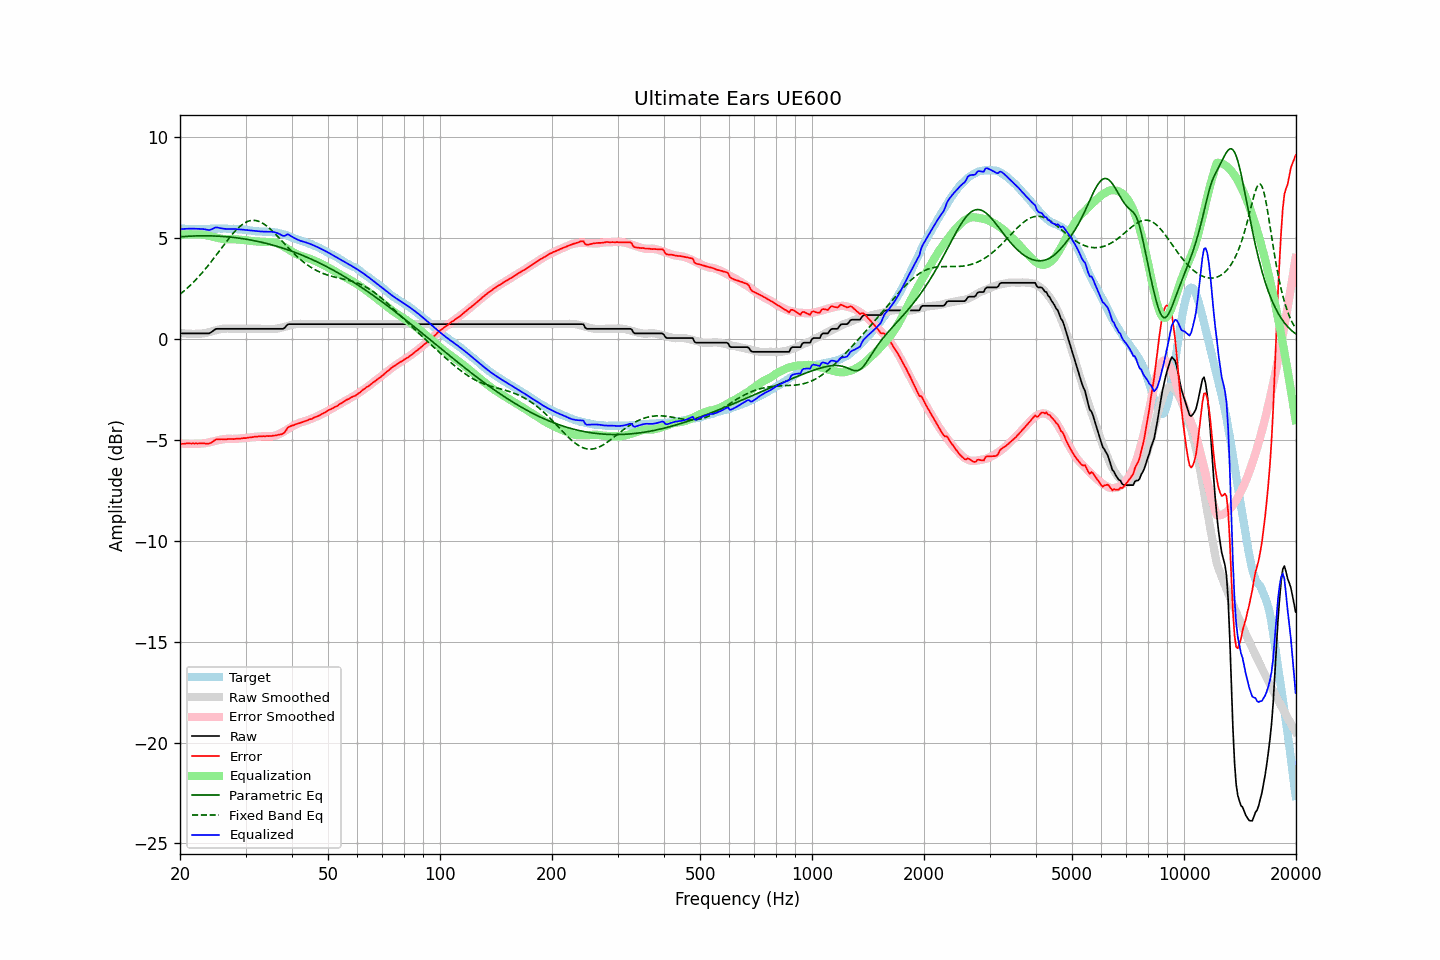

Source data for this figure (header and first rows):
frequency, raw, error, smoothed, error_smoothed, equalization, parametric_eq, fixed_band_eq, equalized_raw, equalized_smoothed, target
20.00, 0.28, -5.20, 0.31, -5.17, 5.17, 5.07, 2.22, 5.45, 5.48, 5.48
20.20, 0.28, -5.19, 0.30, -5.17, 5.17, 5.08, 2.29, 5.45, 5.47, 5.47
20.40, 0.28, -5.19, 0.29, -5.18, 5.18, 5.08, 2.35, 5.46, 5.47, 5.47
20.61, 0.28, -5.19, 0.28, -5.19, 5.19, 5.09, 2.42, 5.47, 5.46, 5.47
20.81, 0.28, -5.17, 0.27, -5.19, 5.19, 5.09, 2.49, 5.47, 5.46, 5.45
21.02, 0.28, -5.17, 0.27, -5.19, 5.19, 5.10, 2.56, 5.47, 5.46, 5.45
21.23, 0.28, -5.17, 0.26, -5.19, 5.19, 5.10, 2.64, 5.47, 5.46, 5.45
21.44, 0.28, -5.18, 0.26, -5.19, 5.19, 5.11, 2.71, 5.47, 5.45, 5.46
21.66, 0.28, -5.17, 0.26, -5.19, 5.19, 5.11, 2.79, 5.47, 5.45, 5.45
21.87, 0.28, -5.18, 0.26, -5.19, 5.19, 5.11, 2.87, 5.47, 5.45, 5.46
22.09, 0.28, -5.17, 0.26, -5.19, 5.19, 5.11, 2.96, 5.47, 5.45, 5.45
22.31, 0.28, -5.18, 0.27, -5.18, 5.18, 5.12, 3.04, 5.47, 5.45, 5.46
22.54, 0.28, -5.17, 0.27, -5.19, 5.19, 5.12, 3.13, 5.47, 5.45, 5.45
22.76, 0.28, -5.17, 0.27, -5.18, 5.18, 5.12, 3.22, 5.46, 5.45, 5.45
22.99, 0.28, -5.17, 0.28, -5.18, 5.18, 5.12, 3.31, 5.46, 5.46, 5.45
23.22, 0.28, -5.17, 0.29, -5.17, 5.17, 5.12, 3.40, 5.45, 5.46, 5.45
23.45, 0.28, -5.18, 0.31, -5.15, 5.15, 5.12, 3.50, 5.43, 5.46, 5.46
23.69, 0.28, -5.18, 0.32, -5.14, 5.14, 5.12, 3.60, 5.42, 5.46, 5.46
23.92, 0.28, -5.18, 0.34, -5.12, 5.12, 5.12, 3.69, 5.40, 5.46, 5.46
24.16, 0.32, -5.15, 0.37, -5.10, 5.10, 5.12, 3.80, 5.42, 5.47, 5.47
24.40, 0.37, -5.11, 0.39, -5.08, 5.08, 5.11, 3.90, 5.46, 5.47, 5.48
24.65, 0.43, -5.05, 0.41, -5.06, 5.06, 5.11, 4.00, 5.49, 5.47, 5.48
24.89, 0.49, -4.99, 0.43, -5.04, 5.04, 5.11, 4.11, 5.53, 5.47, 5.48
25.14, 0.51, -4.96, 0.45, -5.02, 5.02, 5.11, 4.21, 5.54, 5.48, 5.47
25.39, 0.51, -4.97, 0.47, -5.01, 5.01, 5.10, 4.32, 5.52, 5.48, 5.48
25.65, 0.51, -4.97, 0.49, -4.99, 4.99, 5.10, 4.42, 5.50, 5.48, 5.48
25.91, 0.51, -4.96, 0.50, -4.97, 4.97, 5.09, 4.53, 5.49, 5.48, 5.47
26.16, 0.51, -4.97, 0.51, -4.96, 4.96, 5.09, 4.64, 5.47, 5.48, 5.48
26.43, 0.51, -4.97, 0.52, -4.95, 4.95, 5.08, 4.74, 5.46, 5.48, 5.48
26.69, 0.51, -4.97, 0.53, -4.95, 4.95, 5.07, 4.85, 5.46, 5.47, 5.48
26.96, 0.51, -4.95, 0.52, -4.95, 4.95, 5.07, 4.95, 5.46, 5.47, 5.46
27.23, 0.51, -4.95, 0.52, -4.95, 4.95, 5.06, 5.05, 5.46, 5.47, 5.46
27.50, 0.51, -4.95, 0.52, -4.95, 4.95, 5.05, 5.15, 5.46, 5.47, 5.46
27.77, 0.51, -4.96, 0.51, -4.95, 4.95, 5.04, 5.24, 5.46, 5.46, 5.47
28.05, 0.51, -4.95, 0.51, -4.95, 4.95, 5.03, 5.33, 5.46, 5.46, 5.46
28.33, 0.51, -4.94, 0.51, -4.94, 4.94, 5.02, 5.41, 5.45, 5.45, 5.45
28.62, 0.51, -4.93, 0.51, -4.94, 4.94, 5.01, 5.49, 5.45, 5.45, 5.44
28.90, 0.51, -4.94, 0.51, -4.93, 4.93, 5.00, 5.57, 5.44, 5.44, 5.45
29.19, 0.51, -4.93, 0.51, -4.92, 4.92, 4.99, 5.63, 5.43, 5.43, 5.44
29.48, 0.51, -4.91, 0.51, -4.92, 4.92, 4.98, 5.69, 5.43, 5.43, 5.42
29.78, 0.51, -4.91, 0.51, -4.91, 4.91, 4.97, 5.75, 5.42, 5.42, 5.42
30.08, 0.51, -4.91, 0.51, -4.90, 4.90, 4.95, 5.79, 5.41, 5.41, 5.42
30.38, 0.51, -4.89, 0.51, -4.89, 4.89, 4.94, 5.83, 5.40, 5.40, 5.40
30.68, 0.51, -4.88, 0.51, -4.88, 4.88, 4.93, 5.86, 5.39, 5.39, 5.39
30.99, 0.51, -4.87, 0.51, -4.87, 4.87, 4.91, 5.88, 5.38, 5.38, 5.38
31.30, 0.51, -4.86, 0.51, -4.86, 4.86, 4.90, 5.88, 5.37, 5.37, 5.37
31.61, 0.51, -4.85, 0.51, -4.85, 4.85, 4.88, 5.89, 5.36, 5.36, 5.36
31.93, 0.51, -4.83, 0.51, -4.84, 4.84, 4.87, 5.88, 5.36, 5.36, 5.34
32.24, 0.51, -4.84, 0.51, -4.84, 4.84, 4.85, 5.86, 5.35, 5.35, 5.35
32.57, 0.51, -4.82, 0.51, -4.83, 4.83, 4.83, 5.84, 5.34, 5.34, 5.33
32.89, 0.51, -4.82, 0.51, -4.83, 4.83, 4.81, 5.80, 5.34, 5.34, 5.33
33.22, 0.51, -4.82, 0.51, -4.82, 4.82, 4.80, 5.76, 5.33, 5.33, 5.33
33.55, 0.51, -4.81, 0.51, -4.82, 4.82, 4.78, 5.72, 5.33, 5.33, 5.32
33.89, 0.51, -4.82, 0.51, -4.81, 4.81, 4.76, 5.66, 5.32, 5.32, 5.33
34.23, 0.51, -4.80, 0.51, -4.81, 4.81, 4.74, 5.60, 5.32, 5.32, 5.31
34.57, 0.51, -4.81, 0.50, -4.81, 4.81, 4.72, 5.54, 5.32, 5.32, 5.32
34.92, 0.51, -4.80, 0.50, -4.81, 4.81, 4.70, 5.47, 5.32, 5.31, 5.31
35.27, 0.51, -4.81, 0.49, -4.81, 4.81, 4.68, 5.39, 5.32, 5.30, 5.32
35.62, 0.51, -4.78, 0.50, -4.80, 4.80, 4.65, 5.31, 5.31, 5.30, 5.29
35.97, 0.51, -4.78, 0.50, -4.78, 4.78, 4.63, 5.23, 5.29, 5.29, 5.29
... 635 more rows
